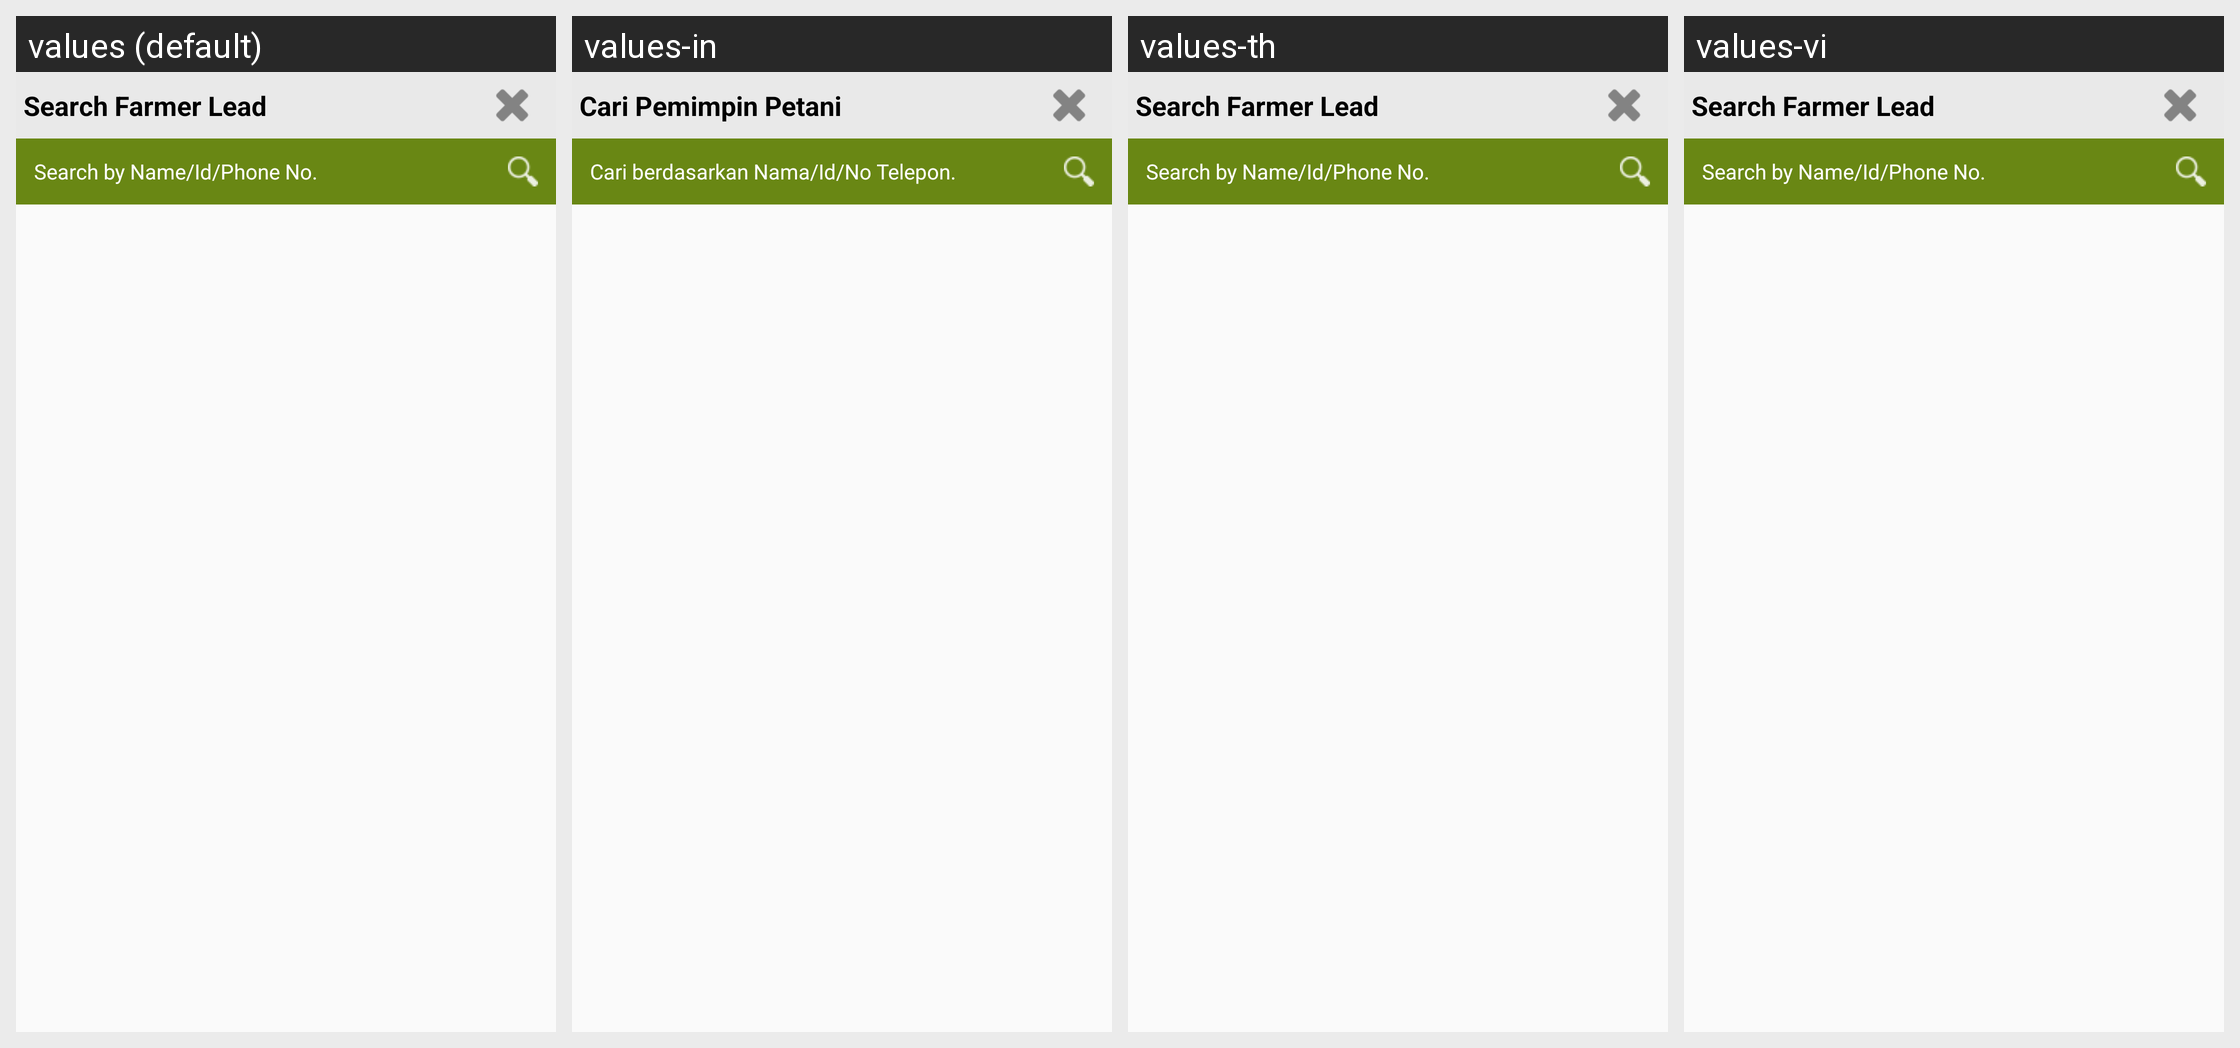

Here is an Android app screen in its default locale and in the app's own translations. Write out the translated-string differences for the strings that appear on this screen.
Android screen res/layout/activity_findfarmerlead.xml rendered under 4 locales, left to right: values (default), values-in, values-th, values-vi. Device: Nexus 5 (rendered at 1080×1920; each locale shown at half size, 540×960, under a caption strip naming it); theme AppCompactTheme.
Other locales in the repository, not shown: values-es, values-fr, values-id, values-lo, values-mr, values-pt, values-tr.
Strings drawn on this screen, with the default value and each locale's value (text and hints the layout hard-codes, and strings that could not be matched under every locale, appear in the picture but are not listed):

farmerlead_search
  values: Search Farmer Lead
  values-in: Cari Pemimpin Petani
  values-th: Search Farmer Lead  [not translated; the default value is used]
  values-vi: Search Farmer Lead  [not translated; the default value is used]

fl_search
  values: Search by Name/Id/Phone No.
  values-in: Cari berdasarkan Nama/Id/No Telepon.
  values-th: Search by Name/Id/Phone No.  [not translated; the default value is used]
  values-vi: Search by Name/Id/Phone No.  [not translated; the default value is used]
